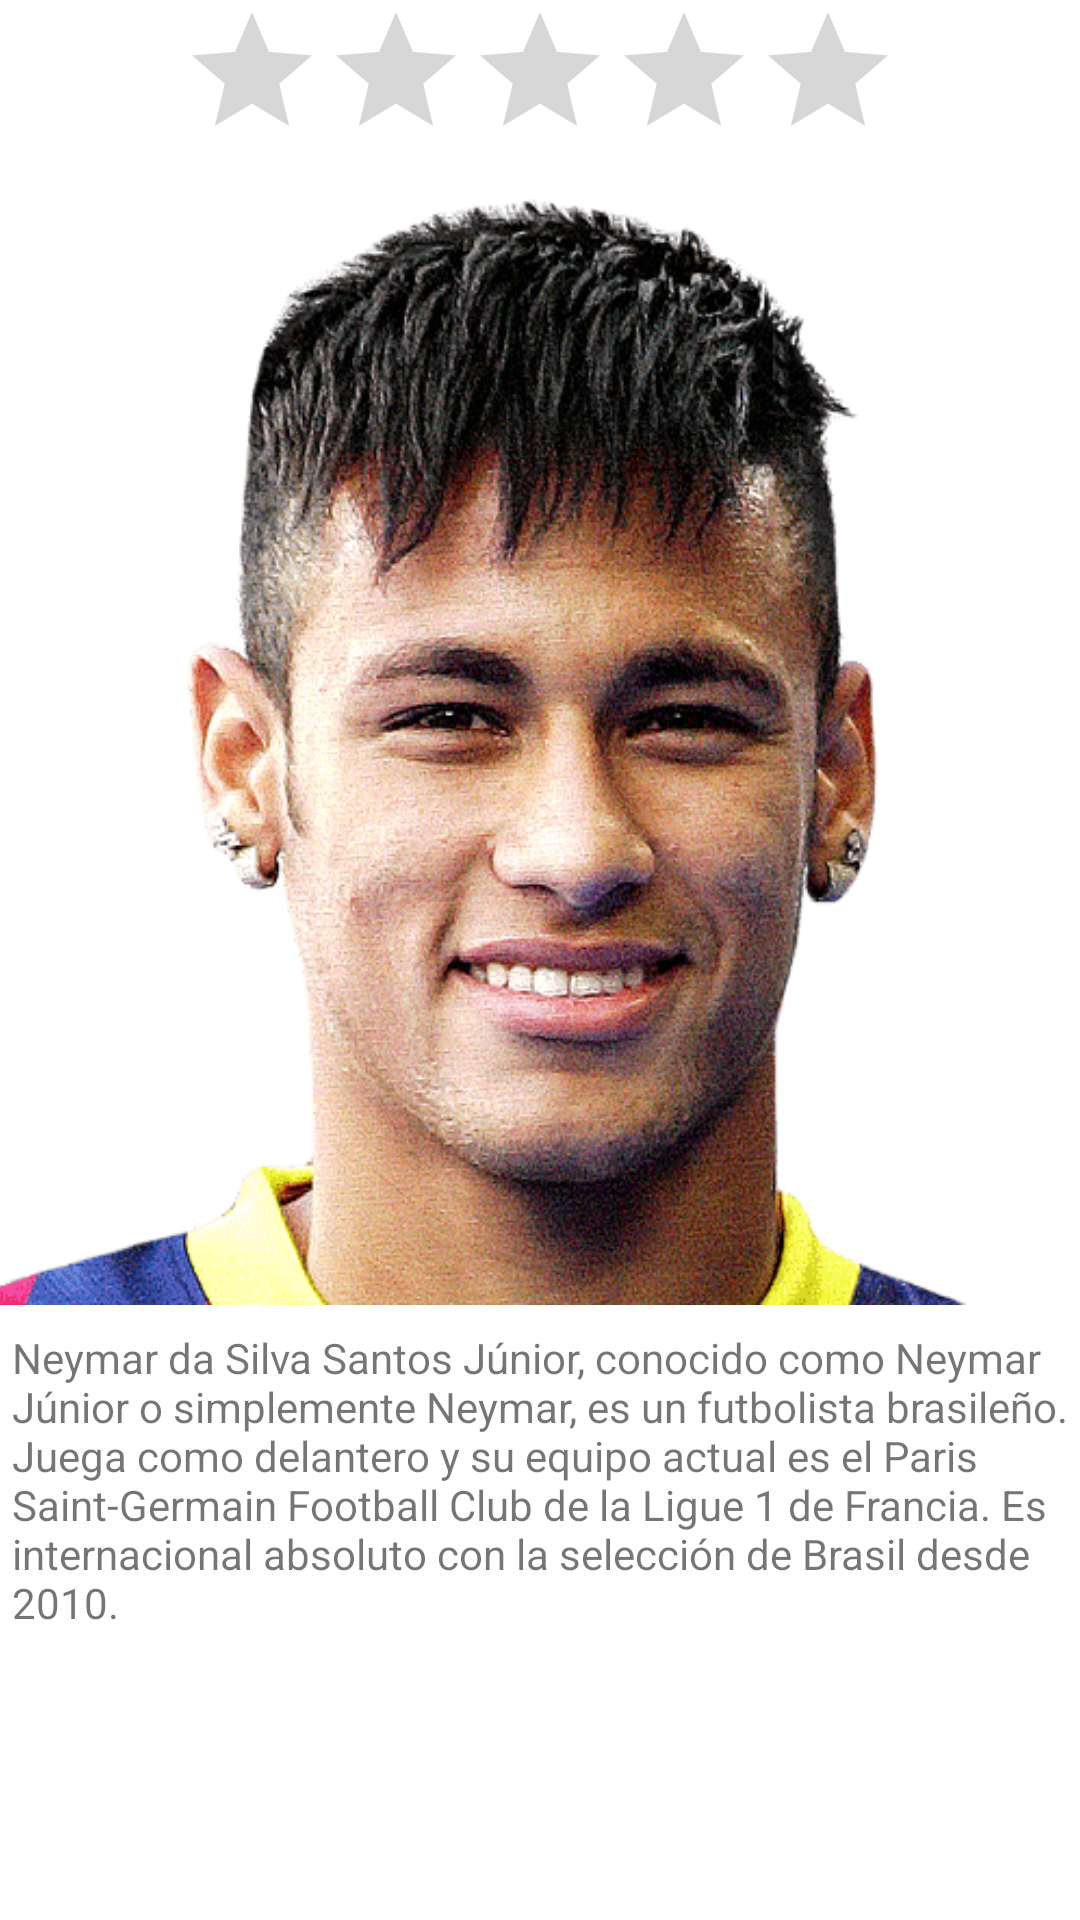

Android layout source for this screen:
<!-- AndroidManifest.xml: application theme Theme.MyFriendsr -->
<!-- res/layout/activity_detail_neymar.xml -->
<?xml version="1.0" encoding="utf-8"?>
<androidx.constraintlayout.widget.ConstraintLayout xmlns:android="http://schemas.android.com/apk/res/android"
    xmlns:app="http://schemas.android.com/apk/res-auto"
    xmlns:tools="http://schemas.android.com/tools"
    android:layout_width="match_parent"
    android:layout_height="match_parent"
    tools:context=".DetailNeymar">

    <RatingBar
        android:id="@+id/ratingBar6"
        android:layout_width="wrap_content"
        android:layout_height="wrap_content"
        app:layout_constraintEnd_toEndOf="parent"
        app:layout_constraintStart_toStartOf="parent"
        app:layout_constraintTop_toTopOf="parent" />

    <ImageView
        android:id="@+id/imageView5"
        android:layout_width="370dp"
        android:layout_height="386dp"
        app:layout_constraintEnd_toEndOf="parent"
        app:layout_constraintStart_toStartOf="parent"
        app:layout_constraintTop_toBottomOf="@+id/ratingBar6"
        app:srcCompat="@drawable/neymar" />

    <TextView
        android:id="@+id/textView18"
        android:layout_width="wrap_content"
        android:layout_height="wrap_content"
        android:layout_marginStart="8dp"
        android:text="Neymar da Silva Santos Júnior, conocido como Neymar Júnior o simplemente Neymar, es un futbolista brasileño. Juega como delantero y su equipo actual es el Paris Saint-Germain Football Club de la Ligue 1 de Francia.​ Es internacional absoluto con la selección de Brasil desde 2010."
        app:layout_constraintEnd_toEndOf="parent"
        app:layout_constraintStart_toStartOf="parent"
        app:layout_constraintTop_toBottomOf="@+id/imageView5" />
</androidx.constraintlayout.widget.ConstraintLayout>
<!-- resources referenced by this layout -->
<resources>
  <!-- drawable neymar: png bitmap (drawable-v24, 115531 bytes) -->
  <style name="Theme.MyFriendsr" parent="Theme.MaterialComponents.DayNight.DarkActionBar">
          
          <item name="colorPrimary">@color/purple_500</item>
          <item name="colorPrimaryVariant">@color/purple_700</item>
          <item name="colorOnPrimary">@color/white</item>
          
          <item name="colorSecondary">@color/teal_200</item>
          <item name="colorSecondaryVariant">@color/teal_700</item>
          <item name="colorOnSecondary">@color/black</item>
          
          <item name="android:statusBarColor" tools:targetApi="l">?attr/colorPrimaryVariant</item>
          
      </style>
  <!-- not gathered from this repository: default colours our renderer supplied (Android Studio template values) -->
  <color name="purple_500">#FF6200EE</color>
  <color name="purple_700">#FF3700B3</color>
  <color name="teal_200">#FF03DAC5</color>
  <color name="teal_700">#FF018786</color>
  <color name="black">#FF000000</color>
  <color name="white">#FFFFFFFF</color>
</resources>
